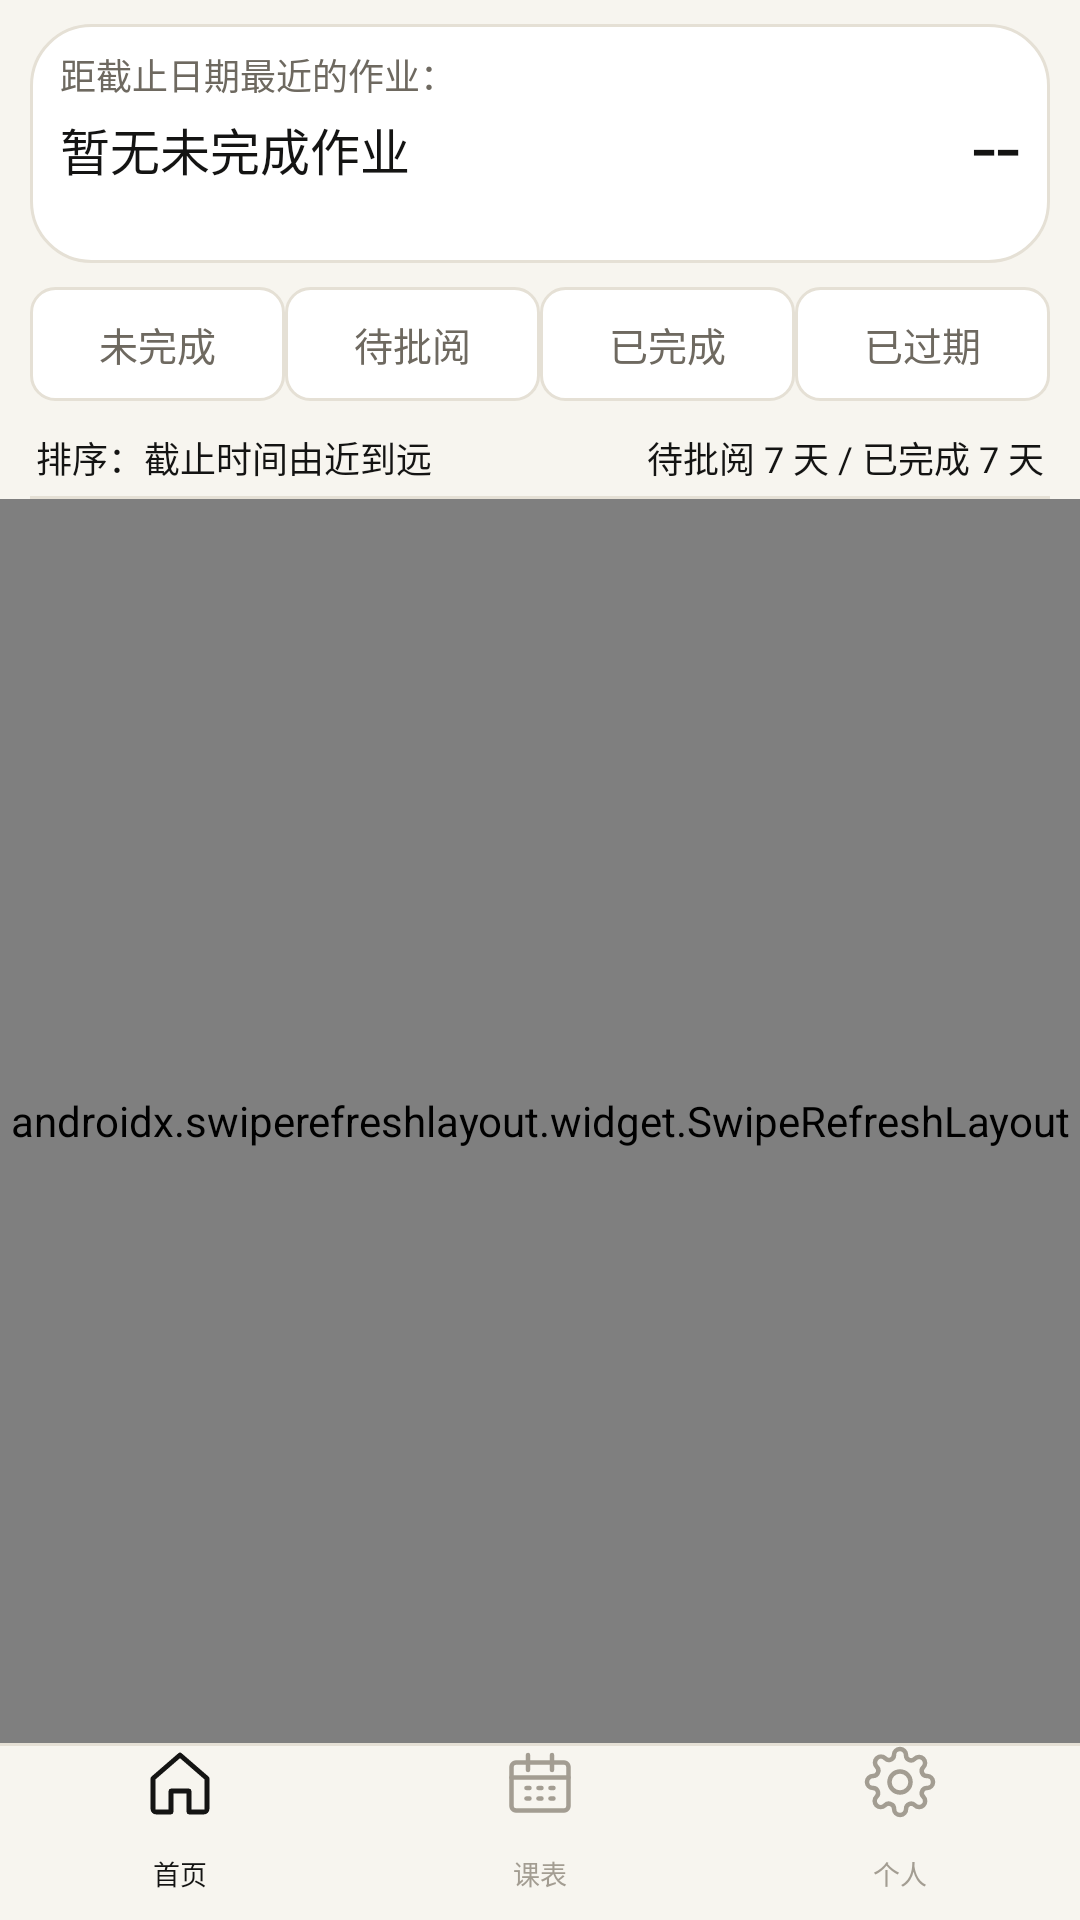

Reconstruct the res/layout file that produces this screen, plus the resources it refers to.
<!-- AndroidManifest.xml: activity theme Theme.Board.Timetable -->
<!-- res/layout/activity_main.xml -->
<?xml version="1.0" encoding="utf-8"?>
<LinearLayout xmlns:android="http://schemas.android.com/apk/res/android"
    android:layout_width="match_parent"
    android:layout_height="match_parent"
    android:background="@color/tt_bg"
    android:fitsSystemWindows="true"
    android:orientation="vertical">

    
    <LinearLayout
        android:layout_width="match_parent"
        android:layout_height="wrap_content"
        android:layout_marginLeft="10dp"
        android:layout_marginTop="8dp"
        android:layout_marginRight="10dp"
        android:background="@drawable/bg_card"
        android:orientation="horizontal"
        android:paddingLeft="10dp"
        android:paddingTop="8dp"
        android:paddingRight="10dp"
        android:paddingBottom="8dp">

        <LinearLayout
            android:layout_width="0dp"
            android:layout_height="wrap_content"
            android:layout_gravity="center_vertical"
            android:layout_weight="1"
            android:orientation="vertical">

            <TextView
                android:layout_width="wrap_content"
                android:layout_height="wrap_content"
                android:text="距截止日期最近的作业："
                android:textColor="@color/tt_muted"
                android:textSize="12sp" />

            <TextView
                android:id="@+id/tvNearestTitle"
                android:layout_width="match_parent"
                android:layout_height="wrap_content"
                android:layout_marginTop="4dp"
                android:ellipsize="end"
                android:maxLines="2"
                android:text="暂无未完成作业"
                android:textColor="@color/tt_ink"
                android:textSize="16.5sp" />

            <TextView
                android:id="@+id/tvNearestMeta"
                android:layout_width="match_parent"
                android:layout_height="wrap_content"
                android:layout_marginTop="3dp"
                android:ellipsize="end"
                android:maxLines="1"
                android:text=""
                android:textColor="@color/tt_muted"
                android:textSize="11sp" />
        </LinearLayout>

        <LinearLayout
            android:layout_width="wrap_content"
            android:layout_height="wrap_content"
            android:layout_gravity="center_vertical"
            android:layout_marginStart="6dp"
            android:gravity="end"
            android:orientation="vertical">

            <TextView
                android:id="@+id/tvCountdown"
                android:layout_width="wrap_content"
                android:layout_height="wrap_content"
                android:fontFamily="serif"
                android:maxLines="1"
                android:text="--"
                android:textColor="@color/tt_ink"
                android:textSize="26sp" />
        </LinearLayout>
    </LinearLayout>

    
    <LinearLayout
        android:layout_width="match_parent"
        android:layout_height="38dp"
        android:layout_marginLeft="10dp"
        android:layout_marginTop="8dp"
        android:layout_marginRight="10dp"
        android:orientation="horizontal">

        <TextView
            android:id="@+id/tab0"
            android:layout_width="0dp"
            android:layout_height="match_parent"
            android:layout_weight="1"
            android:background="@drawable/tab_bg"
            android:gravity="center"
            android:text="未完成"
            android:textColor="@color/tab_text"
            android:textSize="13sp" />

        <TextView
            android:id="@+id/tab1"
            android:layout_width="0dp"
            android:layout_height="match_parent"
            android:layout_weight="1"
            android:background="@drawable/tab_bg"
            android:gravity="center"
            android:text="待批阅"
            android:textColor="@color/tab_text"
            android:textSize="13sp" />

        <TextView
            android:id="@+id/tab2"
            android:layout_width="0dp"
            android:layout_height="match_parent"
            android:layout_weight="1"
            android:background="@drawable/tab_bg"
            android:gravity="center"
            android:text="已完成"
            android:textColor="@color/tab_text"
            android:textSize="13sp" />

        <TextView
            android:id="@+id/tab3"
            android:layout_width="0dp"
            android:layout_height="match_parent"
            android:layout_weight="1"
            android:background="@drawable/tab_bg"
            android:gravity="center"
            android:text="已过期"
            android:textColor="@color/tab_text"
            android:textSize="13sp" />
    </LinearLayout>

    
    <LinearLayout
        android:layout_width="match_parent"
        android:layout_height="wrap_content"
        android:layout_marginLeft="12dp"
        android:layout_marginTop="6dp"
        android:layout_marginRight="12dp"
        android:orientation="horizontal">

        <TextView
            android:id="@+id/tvSort"
            android:layout_width="0dp"
            android:layout_height="wrap_content"
            android:layout_weight="1"
            android:paddingTop="4dp"
            android:paddingBottom="4dp"
            android:text="排序：截止时间由近到远"
            android:textColor="@color/tt_ink"
            android:textSize="12sp" />

        <TextView
            android:id="@+id/tvRange"
            android:layout_width="wrap_content"
            android:layout_height="wrap_content"
            android:paddingTop="4dp"
            android:paddingBottom="4dp"
            android:text="待批阅 7 天 / 已完成 7 天"
            android:textColor="@color/tt_ink"
            android:textSize="12sp" />
    </LinearLayout>

    <View
        android:layout_width="match_parent"
        android:layout_height="1dp"
        android:layout_marginLeft="10dp"
        android:layout_marginRight="10dp"
        android:background="@color/tt_line" />

    <FrameLayout
        android:layout_width="match_parent"
        android:layout_height="0dp"
        android:layout_weight="1">

        <androidx.swiperefreshlayout.widget.SwipeRefreshLayout
            android:id="@+id/swipe"
            android:layout_width="match_parent"
            android:layout_height="match_parent">

            <androidx.recyclerview.widget.RecyclerView
                android:id="@+id/list"
                android:layout_width="match_parent"
                android:layout_height="match_parent"
                android:clipToPadding="false"
                android:paddingBottom="8dp"
                android:scrollbars="none" />
        </androidx.swiperefreshlayout.widget.SwipeRefreshLayout>

        <LinearLayout
            android:id="@+id/emptyBox"
            android:layout_width="match_parent"
            android:layout_height="wrap_content"
            android:layout_gravity="center"
            android:gravity="center"
            android:orientation="vertical"
            android:padding="24dp"
            android:visibility="gone">

            <TextView
                android:id="@+id/tvEmpty"
                android:layout_width="match_parent"
                android:layout_height="wrap_content"
                android:gravity="center"
                android:text=""
                android:textColor="@color/tt_muted2"
                android:textSize="13sp" />

            <TextView
                android:id="@+id/btnLogin"
                android:layout_width="wrap_content"
                android:layout_height="36dp"
                android:layout_marginTop="12dp"
                android:background="@drawable/bg_card"
                android:gravity="center"
                android:paddingLeft="20dp"
                android:paddingRight="20dp"
                android:text="登录"
                android:textColor="@color/tt_ink"
                android:textSize="13sp"
                android:visibility="gone" />
        </LinearLayout>
    </FrameLayout>

    <View
        android:layout_width="match_parent"
        android:layout_height="1dp"
        android:background="@color/tt_line" />

    <LinearLayout
        android:layout_width="match_parent"
        android:layout_height="58dp"
        android:background="@color/tt_bg"
        android:orientation="horizontal">

        <TextView
            android:id="@+id/btnHome"
            android:layout_width="0dp"
            android:layout_height="match_parent"
            android:layout_weight="1"
            android:drawableTop="@drawable/ic_home"
            android:drawablePadding="3dp"
            android:drawableTint="@color/tt_ink"
            android:gravity="center"
            android:text="首页"
            android:textColor="@color/tt_ink"
            android:textSize="9sp" />

        <TextView
            android:id="@+id/btnTimetable"
            android:layout_width="0dp"
            android:layout_height="match_parent"
            android:layout_weight="1"
            android:drawableTop="@drawable/ic_calendar"
            android:drawablePadding="3dp"
            android:drawableTint="@color/tt_muted2"
            android:gravity="center"
            android:text="课表"
            android:textColor="@color/tt_muted2"
            android:textSize="9sp" />

        <TextView
            android:id="@+id/btnMe"
            android:layout_width="0dp"
            android:layout_height="match_parent"
            android:layout_weight="1"
            android:drawableTop="@drawable/ic_settings"
            android:drawablePadding="3dp"
            android:drawableTint="@color/tt_muted2"
            android:gravity="center"
            android:text="个人"
            android:textColor="@color/tt_muted2"
            android:textSize="9sp" />
    </LinearLayout>
</LinearLayout>
<!-- resources referenced by this layout -->
<resources>
  <color name="tt_bg">#F7F5EF</color>
  <color name="tt_ink">#141413</color>
  <color name="tt_line">#E5E0D5</color>
  <color name="tt_muted">#6E6960</color>
  <color name="tt_muted2">#A39D92</color>
  <!-- drawable bg_card (drawable) -->
  <?xml version="1.0" encoding="utf-8"?>
  <shape xmlns:android="http://schemas.android.com/apk/res/android" android:shape="rectangle">
      <solid android:color="@color/tt_surface" />
      <corners android:radius="20dp" />
      <stroke android:width="1dp" android:color="@color/tt_line" />
  </shape>
  <!-- drawable ic_calendar (drawable) -->
  <vector xmlns:android="http://schemas.android.com/apk/res/android" android:width="24dp" android:height="24dp" android:viewportWidth="24" android:viewportHeight="24">
      <path android:pathData="M4 5.5h16A1.5 1.5 0 0 1 21.5 7v13A1.5 1.5 0 0 1 20 21.5H4A1.5 1.5 0 0 1 2.5 20V7A1.5 1.5 0 0 1 4 5.5z" android:strokeColor="#FF141413" android:strokeWidth="1.5" android:strokeLineCap="round" android:strokeLineJoin="round" android:fillColor="@android:color/transparent" />
      <path android:pathData="M8 3v5M16 3v5M2.5 10.5h19M7.5 14h1M11.5 14h1M15.5 14h1M7.5 17.5h1M11.5 17.5h1M15.5 17.5h1" android:strokeColor="#FF141413" android:strokeWidth="1.5" android:strokeLineCap="round" android:strokeLineJoin="round" android:fillColor="@android:color/transparent" />
  </vector>
  <!-- drawable ic_home (drawable) -->
  <vector xmlns:android="http://schemas.android.com/apk/res/android" android:width="24dp" android:height="24dp" android:viewportWidth="24" android:viewportHeight="24">
      <path android:pathData="M3 10.8L12 3l9 7.8V21a1 1 0 0 1-1 1h-5v-7H9v7H4a1 1 0 0 1-1-1V10.8z" android:strokeColor="#FF141413" android:strokeWidth="1.6" android:strokeLineCap="round" android:strokeLineJoin="round" android:fillColor="@android:color/transparent" />
  </vector>
  <!-- drawable tab_bg (drawable) -->
  <?xml version="1.0" encoding="utf-8"?>
  <selector xmlns:android="http://schemas.android.com/apk/res/android">
      <item android:state_selected="true">
          <shape android:shape="rectangle">
              <solid android:color="@color/tt_accent_soft" />
              <corners android:radius="8dp" />
              <stroke android:width="1dp" android:color="@color/tt_accent" />
          </shape>
      </item>
      <item>
          <shape android:shape="rectangle">
              <solid android:color="@color/tt_surface" />
              <corners android:radius="8dp" />
              <stroke android:width="1dp" android:color="@color/tt_line" />
          </shape>
      </item>
  </selector>
  <style name="Theme.Board.Timetable" parent="Theme.Board">
          <item name="android:windowBackground">@color/tt_bg</item>
          <item name="android:statusBarColor">@color/tt_bg</item>
          <item name="android:navigationBarColor">@color/tt_bg</item>
          <item name="android:windowLightStatusBar">true</item>
          <item name="android:windowLightNavigationBar">true</item>
          <item name="colorAccent">@color/tt_accent</item>
          <item name="android:textColorPrimary">@color/tt_ink</item>
      </style>
  <color name="tt_surface">#FFFFFF</color>
  <color name="tt_accent_soft">#F3E3DA</color>
  <color name="tt_accent">#C96442</color>
  <style name="Theme.Board" parent="Theme.AppCompat.Light.NoActionBar">
          <item name="android:windowBackground">#FFFFFF</item>
          <item name="android:statusBarColor">#FFFFFF</item>
          <item name="android:windowLightStatusBar">true</item>
          <item name="android:navigationBarColor">#FFFFFF</item>
          <item name="android:windowLightNavigationBar">true</item>
          <item name="colorAccent">#111111</item>
          <item name="android:textColorPrimary">#111111</item>
      </style>
</resources>
